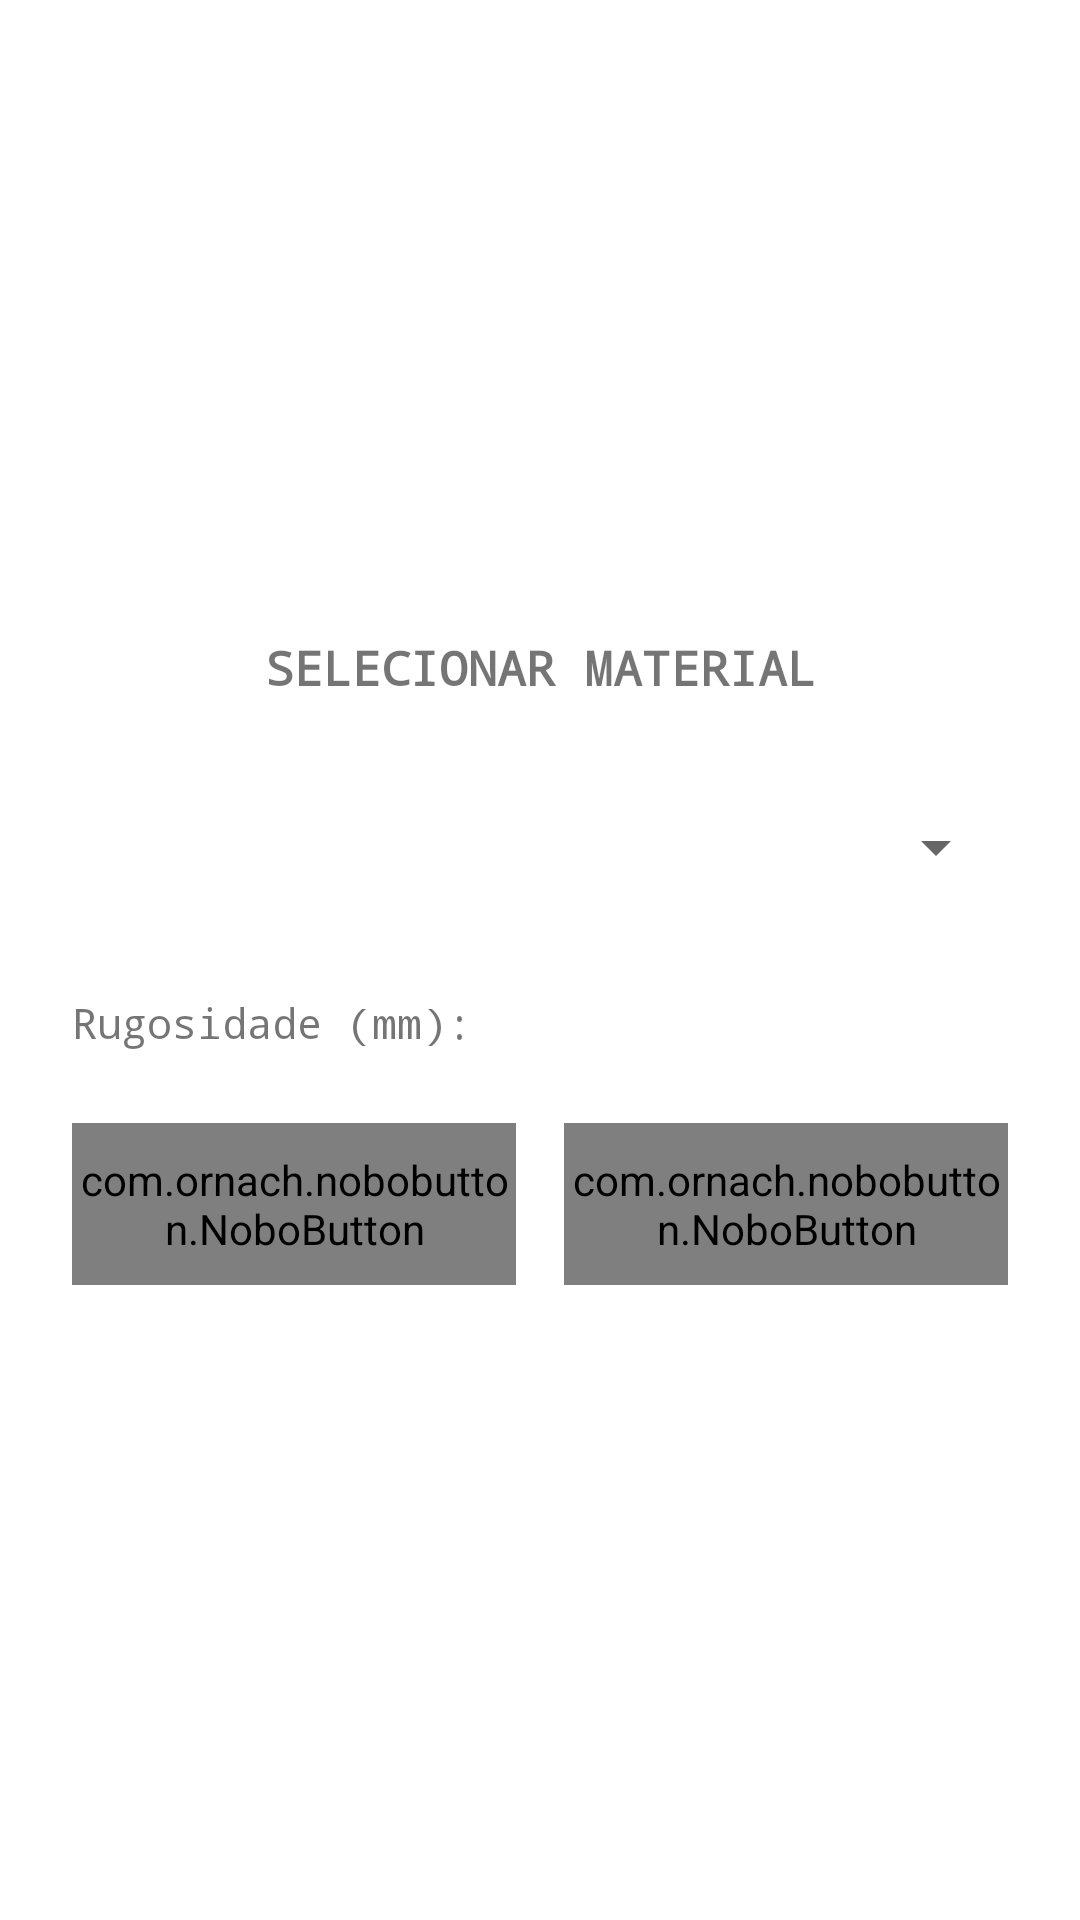

Reconstruct the res/layout file that produces this screen, plus the resources it refers to.
<!-- AndroidManifest.xml: application theme Theme.DiagramaDeMoodyFatorDeAtrito -->
<!-- res/layout/pipe_material_layout.xml -->
<?xml version="1.0" encoding="utf-8"?>
<RelativeLayout xmlns:android="http://schemas.android.com/apk/res/android"
    android:layout_width="match_parent"
    android:layout_height="match_parent"
    xmlns:app="http://schemas.android.com/apk/res-auto"
    android:background="@android:color/transparent">



    <LinearLayout
        android:layout_width="match_parent"
        android:layout_height="wrap_content"
        android:padding="24dp"
        android:background="@color/white"
        android:layout_centerVertical="true"
        android:layout_centerHorizontal="true"
        android:orientation="vertical">

        <TextView
            android:layout_width="match_parent"
            android:layout_height="wrap_content"
            android:text="SELECIONAR MATERIAL"
            android:textAlignment="center"
            android:textSize="16sp"
            android:textStyle="bold"
            android:fontFamily="monospace">
        </TextView>

        <Spinner
            android:id="@+id/select_material_spinner"
            android:layout_width="match_parent"
            android:layout_height="50dp"
            android:layout_marginTop="24dp"></Spinner>

        <LinearLayout
            android:layout_width="match_parent"
            android:layout_height="wrap_content"
            android:layout_marginTop="24dp"
            android:orientation="horizontal">

            <TextView
                android:layout_width="wrap_content"
                android:layout_height="wrap_content"
                android:text="Rugosidade (mm):"
                android:fontFamily="monospace"
                android:textSize="14sp"></TextView>

            <TextView
                android:id="@+id/select_material_roughness_text"
                android:layout_width="wrap_content"
                android:layout_height="wrap_content"
                android:layout_marginStart="14sp"
                android:fontFamily="monospace"
                android:textSize="14sp"></TextView>

        </LinearLayout>

        <LinearLayout

            android:layout_width="match_parent"
            android:layout_height="54dp"
            android:orientation="horizontal"
            android:layout_marginTop="24dp"
            android:weightSum="2">

            <com.ornach.nobobutton.NoboButton
                android:id="@+id/select_material_cancel_btn"
                android:layout_width="wrap_content"
                android:layout_height="match_parent"
                android:layout_weight="1"
                android:layout_marginEnd="8dp"
                app:nb_radius="4dp"
                app:nb_text="CANCELAR"
                app:nb_textStyle="bold"
                app:nb_textColor="@color/white"
                app:nb_backgroundColor="@android:color/holo_red_dark">

            </com.ornach.nobobutton.NoboButton>

            <com.ornach.nobobutton.NoboButton
                android:id="@+id/select_material_confirm_btn"
                android:layout_width="wrap_content"
                android:layout_height="match_parent"
                android:layout_weight="1"
                android:layout_marginStart="8dp"
                app:nb_radius="4dp"
                app:nb_text="CONFIRMAR"
                app:nb_textStyle="bold"
                app:nb_textColor="@color/white"
                app:nb_backgroundColor="@android:color/holo_green_dark">

            </com.ornach.nobobutton.NoboButton>

        </LinearLayout>


    </LinearLayout>

</RelativeLayout>
<!-- resources referenced by this layout -->
<resources>
  <style name="Theme.DiagramaDeMoodyFatorDeAtrito" parent="Theme.MaterialComponents.Light.NoActionBar">
  
          <item name="android:forceDarkAllowed" tools:targetApi="q">false</item>
  
          
          <item name="colorPrimary">#aec2d4</item>
          <item name="colorPrimaryVariant">@color/purple_700</item>
          <item name="colorOnPrimary">@color/white</item>
  
          
          <item name="colorSecondary">#aec2d4</item>
          <item name="colorSecondaryVariant">@color/purple_700</item>
          <item name="colorOnSecondary">@color/white</item>
          
          <item name="android:statusBarColor" tools:targetApi="l">?attr/colorPrimaryVariant</item>
          
      </style>
  <!-- not gathered from this repository: default colours our renderer supplied (Android Studio template values) -->
  <color name="purple_700">#FF3700B3</color>
  <color name="white">#FFFFFFFF</color>
</resources>
